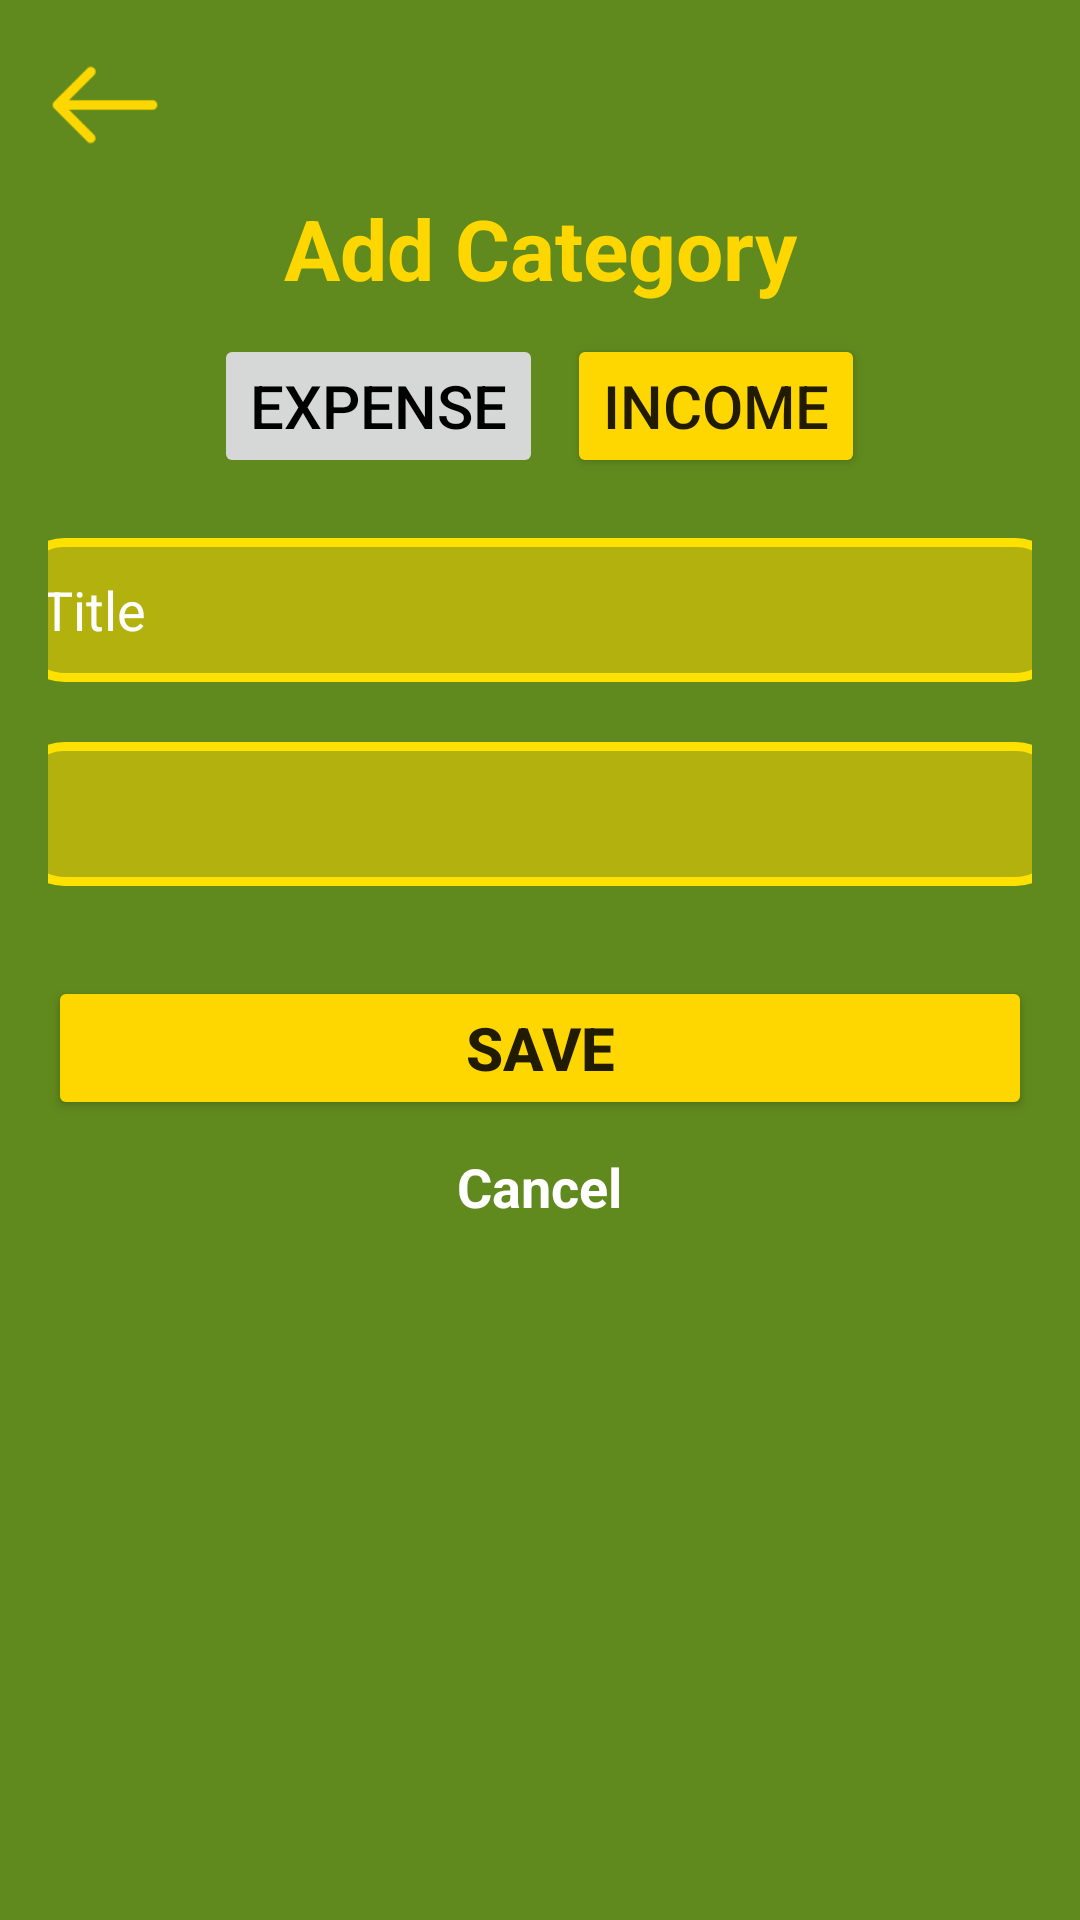

Produce the Android XML layout that renders to this screen, including the resource entries it uses.
<!-- AndroidManifest.xml: application theme Theme.AppCompat.DayNight.NoActionBar -->
<!-- res/layout/fragment_add_category.xml -->
<?xml version="1.0" encoding="utf-8"?>
<FrameLayout xmlns:android="http://schemas.android.com/apk/res/android"
    xmlns:tools="http://schemas.android.com/tools"
    android:layout_width="match_parent"
    android:layout_height="match_parent"
    android:background="@color/green"
    tools:context=".AddCategoryFragment">

    <LinearLayout
        android:layout_width="match_parent"
        android:layout_height="wrap_content"
        android:orientation="vertical"
        android:padding="16dp"
        android:gravity="center_horizontal">


        <ImageView
            android:id="@+id/back"
            android:layout_width="38dp"
            android:layout_height="38dp"
            android:layout_gravity="start"
            android:src="@drawable/ic_back"/>

        <TextView
            android:layout_width="match_parent"
            android:layout_height="wrap_content"
            android:text="Add Category"
            android:textAlignment="center"
            android:textColor="@color/yellow"
            android:textStyle="bold"
            android:textSize="28sp"
            android:layout_marginTop="10dp"/>


        <LinearLayout
            android:layout_width="wrap_content"
            android:layout_height="wrap_content"
            android:orientation="horizontal"
            android:layout_marginTop="10dp">

            <Button
                android:id="@+id/addCategoryExpense"
                android:layout_width="wrap_content"
                android:layout_height="48dp"
                android:enabled="false"
                android:textColor="@color/black"
                android:text="Expense"
                android:textSize="20sp"/>

            <Button
                android:id="@+id/addCategoryIncome"
                android:layout_width="wrap_content"
                android:layout_height="48dp"
                android:backgroundTint="@color/yellow"
                android:text="Income"
                android:layout_marginStart="8dp"
                android:textSize="20sp"/>
        </LinearLayout>


        <EditText
            android:id="@+id/titleInput"
            android:layout_width="350dp"
            android:layout_height="48dp"
            android:layout_marginTop="20dp"
            android:hint="  Title"
            android:inputType="text"
            android:textColor="@color/white"
            android:textColorHint="@color/white"
            android:background="@drawable/input_background"/>

        <Spinner
            android:id="@+id/categorySpinner"
            android:layout_width="350dp"
            android:layout_height="48dp"
            android:layout_marginTop="20dp"
            android:background="@drawable/input_background"/>



        <Button
            android:id="@+id/saveButton"
            android:layout_width="match_parent"
            android:layout_height="48dp"
            android:layout_marginTop="30dp"
            android:text="SAVE"
            android:textSize="20sp"
            android:textStyle="bold"
            android:backgroundTint="@color/yellow"/>


        <TextView
            android:id="@+id/cancelText"
            android:layout_width="wrap_content"
            android:layout_height="wrap_content"
            android:layout_marginTop="10dp"
            android:text="Cancel"
            android:textSize="18sp"
            android:textColor="@color/white"
            android:textStyle="bold"
            android:textAlignment="center"/>

    </LinearLayout>

</FrameLayout>
<!-- resources referenced by this layout -->
<resources>
  <color name="black">#FF000000</color>
  <color name="green">#608A1D</color>
  <color name="white">#FFFFFFFF</color>
  <color name="yellow">#FFD700</color>
  <!-- drawable ic_back: png bitmap (drawable, 797 bytes) -->
  <!-- drawable input_background (drawable) -->
  <?xml version="1.0" encoding="utf-8"?>
  <shape xmlns:android="http://schemas.android.com/apk/res/android">
  <solid android:color="#83FFD700"/>
      <stroke android:color="#FFE100"
          android:width="3dp"/>
      <corners android:radius="15dp"/>
  </shape>
</resources>
